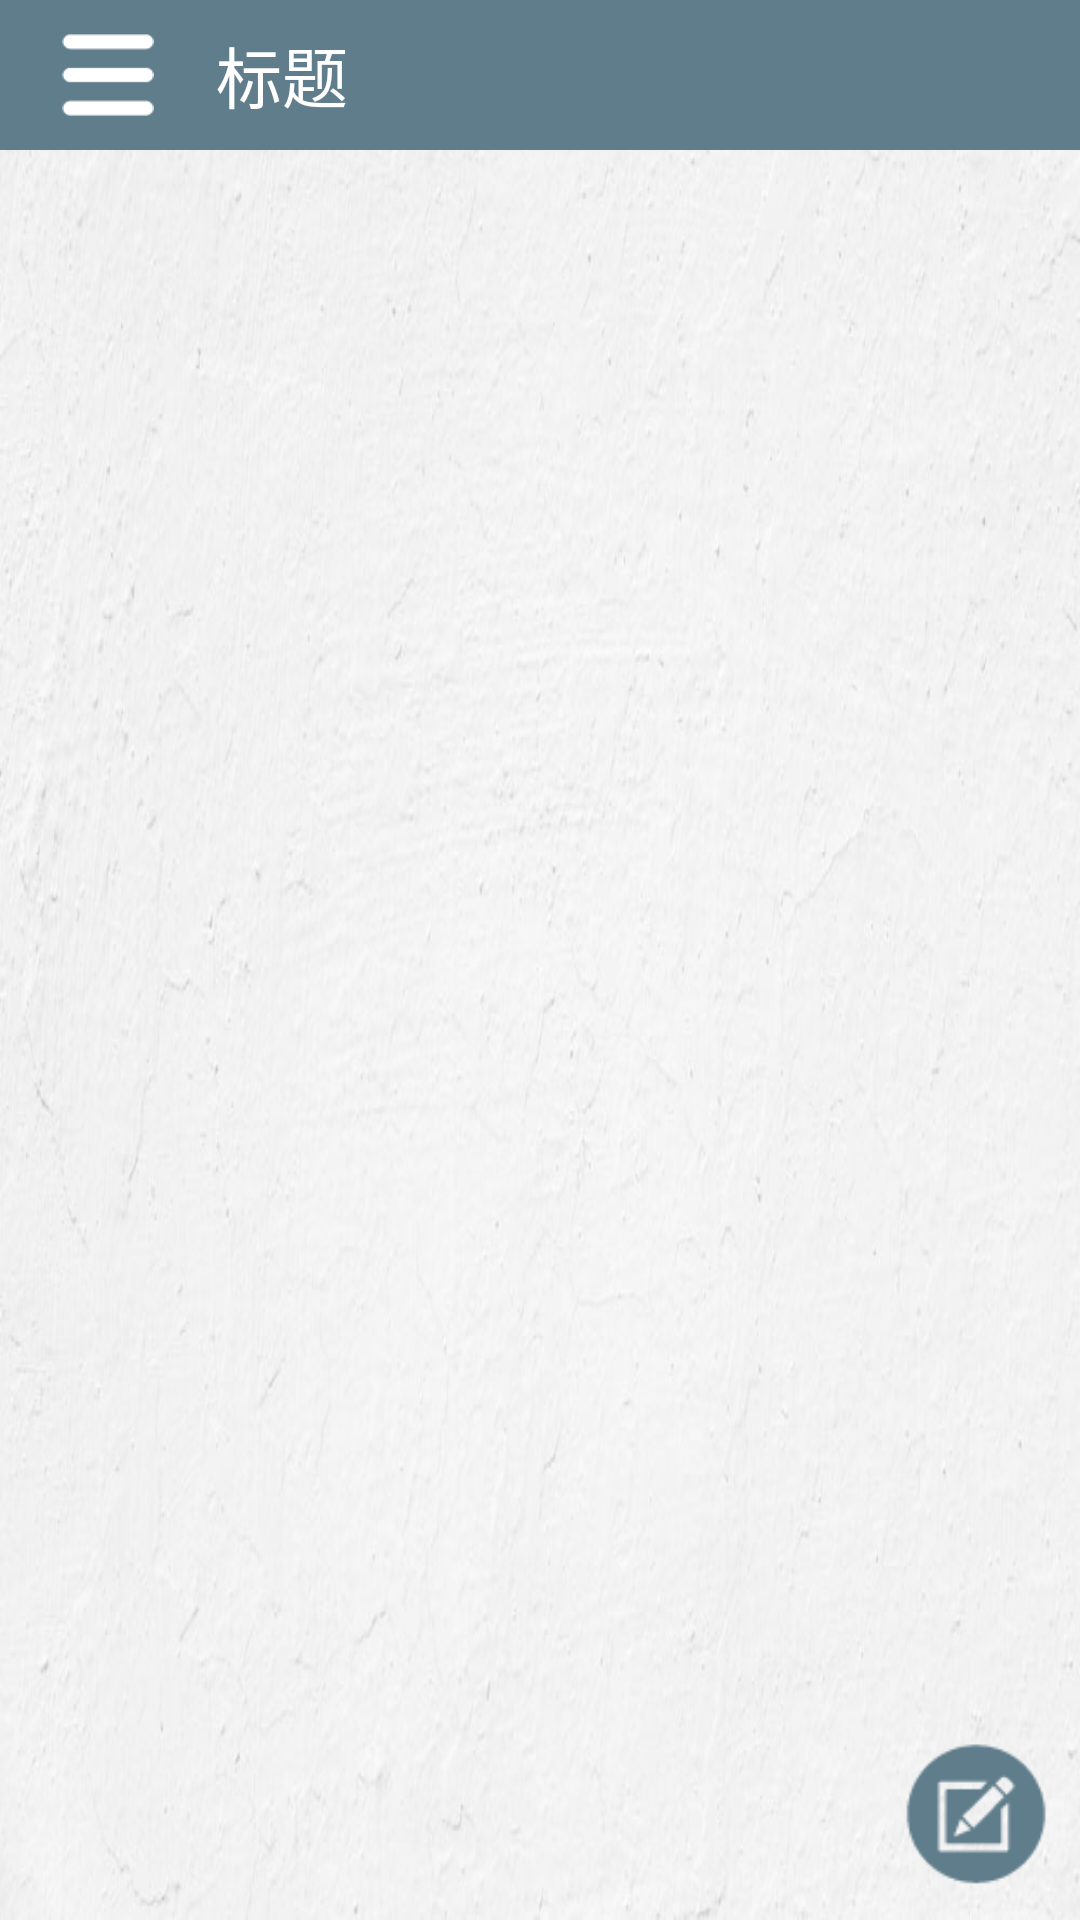

Layout XML and referenced resources for this Android screen:
<!-- AndroidManifest.xml: application theme AppTheme -->
<!-- res/layout/edit_diray_activity_layout.xml -->
<?xml version="1.0" encoding="utf-8"?>
<RelativeLayout xmlns:android="http://schemas.android.com/apk/res/android"
    android:layout_width="match_parent"
    android:layout_height="match_parent"
    android:background="@drawable/white_background">

    <include layout="@layout/toolbar_layout"
        android:id="@+id/top_toolbar"/>


    <EditText
        android:paddingLeft="5dp"
        android:paddingTop="5dp"
        android:id="@+id/note_content"
        android:layout_marginTop="50dp"
        android:layout_width="match_parent"
        android:layout_height="match_parent"
        android:gravity="top|left"
        android:textColor="#727272"
        android:background="@null"/>

    <Button
        android:id="@+id/edit_btn"
        android:layout_width="50dp"
        android:layout_height="50dp"
        android:layout_alignParentBottom="true"
        android:layout_alignParentRight="true"
        android:layout_marginBottom="10dp"
        android:layout_marginRight="10dp"
        android:background="@drawable/edit_btn" />

    <RelativeLayout
        android:id="@+id/progress_bar"
        android:layout_width="match_parent"
        android:layout_height="match_parent"
        android:layout_centerInParent="true"
        android:background="#66efeff4"
        android:clickable="true"
        android:focusable="true"
        android:orientation="vertical"
        android:visibility="gone" >

        <ProgressBar
            android:layout_width="wrap_content"
            android:layout_height="wrap_content"
            android:layout_centerInParent="true"/>
    </RelativeLayout>
</RelativeLayout>
<!-- res/layout/toolbar_layout.xml (included above) -->
<?xml version="1.0" encoding="utf-8"?>
<LinearLayout xmlns:android="http://schemas.android.com/apk/res/android"
    android:orientation="horizontal"
    android:layout_width="match_parent"
    android:layout_height="50dp">

    <LinearLayout
        android:id="@+id/top_toolbar_container"
        android:orientation="horizontal"
        android:layout_width="match_parent"
        android:layout_height="match_parent"
        android:background="@color/colorPrimary">

        <ImageView
            android:id="@+id/left_btn"
            android:layout_width="0dp"
            android:layout_weight="1"
            android:layout_height="30dp"
            android:layout_gravity="center"
            android:src="@drawable/left_btn"/>

        <TextView
            android:id="@+id/title"
            android:layout_width="0dp"
            android:layout_weight="3"
            android:layout_height="match_parent"
            android:text="标题"
            android:textSize="22sp"
            android:gravity="center_vertical"
            android:textColor="@android:color/white"
            />

        <ImageView
            android:id="@+id/right_btn"
            android:layout_width="0dp"
            android:layout_weight="1"
            android:layout_height="30dp"
            android:layout_gravity="center"
            android:src="@drawable/lock"
            android:visibility="invisible"/>
    </LinearLayout>

</LinearLayout>
<!-- resources referenced by this layout -->
<resources>
  <color name="colorPrimary">#607D8B</color>
  <!-- drawable edit_btn: png bitmap (drawable-hdpi, 1574 bytes) -->
  <!-- drawable left_btn: png bitmap (drawable-hdpi, 558 bytes) -->
  <!-- drawable lock: png bitmap (drawable-hdpi, 445 bytes) -->
  <!-- drawable white_background: jpg bitmap (drawable-xhdpi, 63957 bytes) -->
  <style name="AppTheme" parent="Base.Theme.AppCompat.Light.DarkActionBar">
          
          <item name="colorPrimary">@color/colorPrimary</item>
          <item name="colorPrimaryDark">@color/colorPrimaryDark</item>
          <item name="colorAccent">@color/colorAccent</item>
      </style>
  <color name="colorPrimaryDark">#455A64</color>
  <color name="colorAccent">#B6B6B6</color>
</resources>
